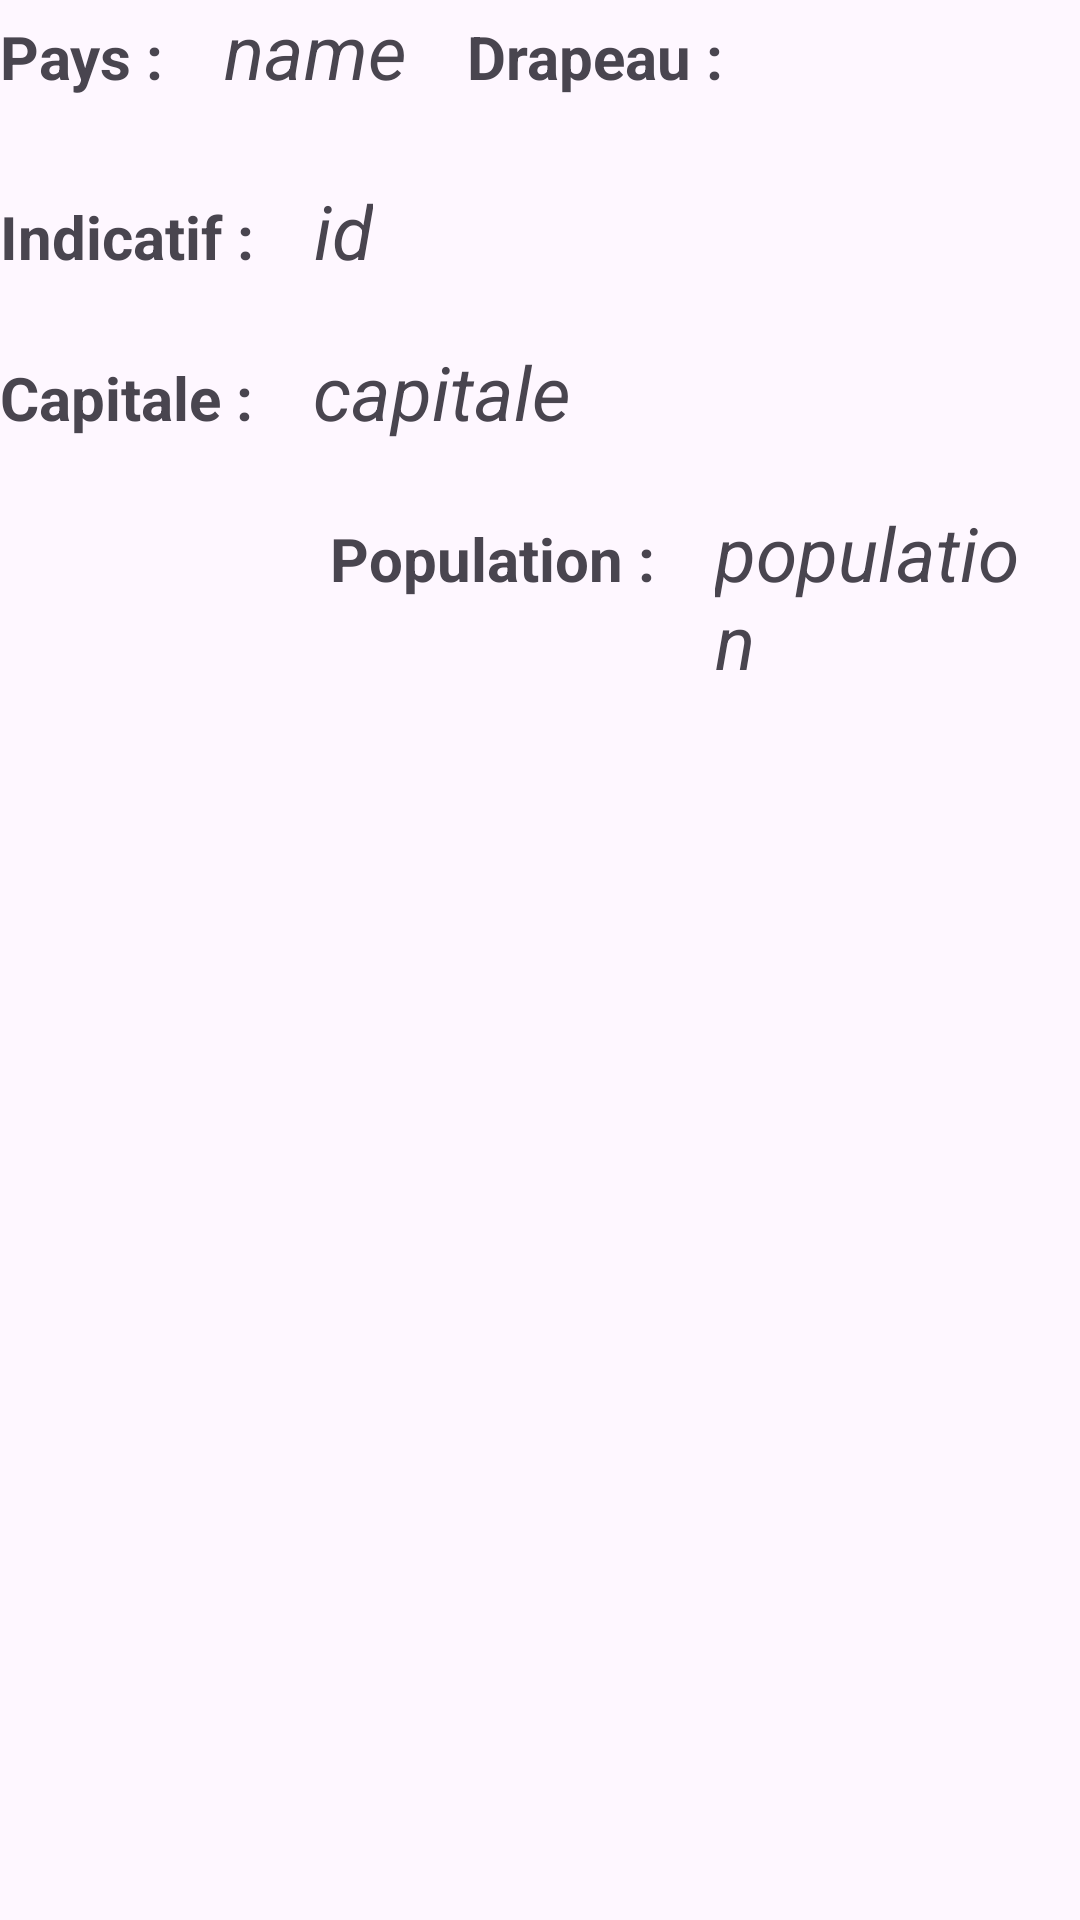

Produce the Android XML layout that renders to this screen, including the resource entries it uses.
<!-- AndroidManifest.xml: application theme Theme.BaseAdapterTP -->
<!-- res/layout/lv_item.xml -->
<?xml version="1.0" encoding="utf-8"?>
<LinearLayout
    xmlns:android="http://schemas.android.com/apk/res/android"
    android:layout_width="match_parent"
    android:layout_height="wrap_content"
    android:orientation="vertical">

    <LinearLayout
        android:layout_width="match_parent"
        android:layout_height="wrap_content"
        android:orientation="horizontal"
        android:layout_marginBottom="20sp">

        <TextView
            android:layout_width="wrap_content"
            android:layout_height="wrap_content"
            android:text="Pays : "
            android:textSize="20sp"
            android:textStyle="bold"
            android:layout_marginEnd="15sp"/>
        <TextView
            android:layout_width="wrap_content"
            android:layout_height="wrap_content"
            android:textSize="25sp"
            android:text="name"
            android:textStyle="italic"
            android:id="@+id/name"
            android:layout_marginEnd="20sp"/>

        <TextView
            android:layout_width="wrap_content"
            android:layout_height="wrap_content"
            android:text="Drapeau : "
            android:textSize="20sp"
            android:textStyle="bold"
            android:layout_marginEnd="15sp"/>

        <ImageView
            android:layout_width="40sp"
            android:layout_height="40sp"
            android:id="@+id/logo"
            android:src="@drawable/ic_launcher_background"/>

    </LinearLayout>

    <LinearLayout
        android:layout_width="match_parent"
        android:layout_height="wrap_content"
        android:orientation="horizontal"
        android:layout_marginBottom="20sp">

        <TextView
            android:layout_width="wrap_content"
            android:layout_height="wrap_content"
            android:text="Indicatif : "
            android:textSize="20sp"
            android:textStyle="bold"
            android:layout_marginEnd="15sp"/>

        <TextView
            android:layout_width="wrap_content"
            android:layout_height="wrap_content"
            android:textSize="25sp"
            android:text="id"
            android:textStyle="italic"
            android:id="@+id/id"
            android:layout_marginEnd="20sp"/>

    </LinearLayout>

    <LinearLayout
        android:layout_width="match_parent"
        android:layout_height="wrap_content"
        android:orientation="horizontal"
        android:layout_marginBottom="20sp">

        <TextView
            android:layout_width="wrap_content"
            android:layout_height="wrap_content"
            android:text="Capitale : "
            android:textSize="20sp"
            android:textStyle="bold"
            android:layout_marginEnd="15sp"/>

        <TextView
            android:layout_width="wrap_content"
            android:layout_height="wrap_content"
            android:textSize="25sp"
            android:text="capitale"
            android:textStyle="italic"
            android:id="@+id/capitale"
            android:layout_marginEnd="20sp"/>

    </LinearLayout>

    <LinearLayout
        android:layout_width="match_parent"
        android:layout_height="wrap_content"
        android:orientation="horizontal"
        android:layout_marginBottom="20sp"
        android:layout_marginStart="110sp">

        <TextView
            android:layout_width="wrap_content"
            android:layout_height="wrap_content"
            android:text="Population : "
            android:textSize="20sp"
            android:textStyle="bold"
            android:layout_marginEnd="15sp"/>

        <TextView
            android:layout_width="wrap_content"
            android:layout_height="wrap_content"
            android:textSize="25sp"
            android:text="population"
            android:textStyle="italic"
            android:id="@+id/population"
            android:layout_marginEnd="20sp"/>

    </LinearLayout>


</LinearLayout>
<!-- resources referenced by this layout -->
<resources>
  <style name="Theme.BaseAdapterTP" parent="Base.Theme.BaseAdapterTP" />
  <style name="Base.Theme.BaseAdapterTP" parent="Theme.Material3.Light.NoActionBar">
          
          
      </style>
</resources>
